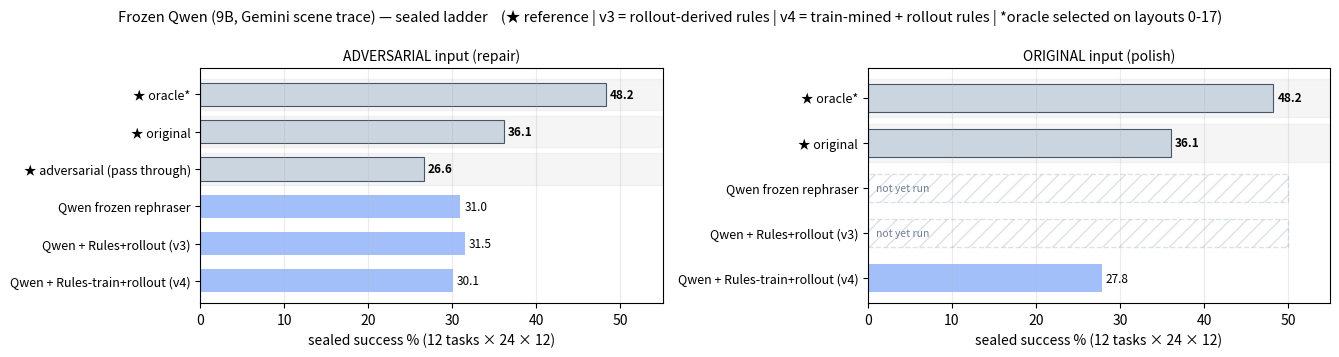

Source code (Python): (Note: this script raises an exception after producing the figure.)
#!/usr/bin/env python3
"""Per-model sealed ladders: one figure per rewriter model, two panels
(adversarial | original). Bars: references (oracle / original / adversarial
passthrough) then Model bare -> Model + Rules+rollout (v3) -> Model +
Rules-train+rollout (v4). Missing cells render as hatched placeholders.
Values = pooled sealed (12 tasks x 24 x 12)."""
import matplotlib

matplotlib.use("Agg")
import matplotlib.pyplot as plt

REF = {"oracle": 48.23, "original": 36.08, "adversarial (pass through)": 26.59}

MODELS = {
    "qwen":   ("Frozen Qwen (9B, Gemini scene trace)", {
        "adv": [("Qwen frozen rephraser", 30.96), ("Qwen + Rules+rollout (v3)", 31.48),
                ("Qwen + Rules-train+rollout (v4)", 30.06)],
        "nom": [("Qwen frozen rephraser", None), ("Qwen + Rules+rollout (v3)", None),
                ("Qwen + Rules-train+rollout (v4)", 27.81)],
    }),
    "gemini": ("Gemini-Pro (with reasoning)", {
        "adv": [("Gemini bare", 27.78), ("Gemini + Rules+rollout (v3)", 31.57),
                ("Gemini + Rules-train+rollout (v4)", 33.30)],
        "nom": [("Gemini bare", None), ("Gemini + Rules+rollout (v3)", 34.78),
                ("Gemini + Rules-train+rollout (v4)", 37.18)],
    }),
    "claude": ("Claude Fable 5", {
        "adv": [("Claude bare", None), ("Claude + Rules+rollout (v3)", 30.99),
                ("Claude + Rules-train+rollout (v4)", 34.26)],
        "nom": [("Claude bare", None), ("Claude + Rules+rollout (v3)", None),
                ("Claude + Rules-train+rollout (v4)", 37.73)],
    }),
}
PENDING = {("claude", "adv", "Claude bare"): "rolling now (arm H)"}


def panel(ax, refs, bars, title):
    rows = [(n, v, True) for n, v in refs] + [(n, v, False) for n, v in bars]
    rows = rows[::-1]  # top-down reading order
    ys = range(len(rows))
    for y, (name, val, is_ref) in zip(ys, rows):
        if val is None:
            ax.barh(y, 50, 0.62, color="none", edgecolor="#a0aec0", ls="--", lw=1.0, hatch="//", alpha=0.35)
            ax.text(1.0, y, "not yet run", va="center", fontsize=7.5, color="#718096", style="italic")
        else:
            color = "#cbd5e0" if is_ref else "#a3bffa"
            ax.barh(y, val, 0.62, color=color, edgecolor="#4a5568" if is_ref else "none", lw=0.8)
            ax.text(val + 0.5, y, f"{val:.1f}", va="center", fontsize=8.5,
                    fontweight="bold" if is_ref else "normal")
        if is_ref:
            ax.axhspan(y - 0.42, y + 0.42, color="#000000", alpha=0.04, zorder=0)
    ax.set_yticks(list(ys))
    ax.set_yticklabels([("★ " if r else "") + n for n, _, r in rows], fontsize=9)
    ax.set_xlim(0, 55)
    ax.set_xlabel("sealed success % (12 tasks × 24 × 12)")
    ax.set_title(title, fontsize=10)
    ax.grid(axis="x", alpha=0.25)


for key, (label, data) in MODELS.items():
    fig, (a1, a2) = plt.subplots(1, 2, figsize=(13.5, 3.6))
    adv_bars = [(n, v) for n, v in data["adv"]]
    for i, (n, v) in enumerate(adv_bars):
        if (key, "adv", n) in PENDING and v is None:
            adv_bars[i] = (n + f"  ({PENDING[(key, 'adv', n)]})", None)
    panel(a1, [("oracle*", REF["oracle"]), ("original", REF["original"]),
               ("adversarial (pass through)", REF["adversarial (pass through)"])],
          adv_bars, "ADVERSARIAL input (repair)")
    panel(a2, [("oracle*", REF["oracle"]), ("original", REF["original"])],
          data["nom"], "ORIGINAL input (polish)")
    fig.suptitle(f"{label} — sealed ladder    (★ reference | v3 = rollout-derived rules | "
                 "v4 = train-mined + rollout rules | *oracle selected on layouts 0-17)", fontsize=10.5)
    fig.tight_layout()
    out = f"results/charts/model_ladder_{key}.png"
    fig.savefig(out, dpi=140, bbox_inches="tight", pad_inches=0.25)
    print("chart ->", out)
